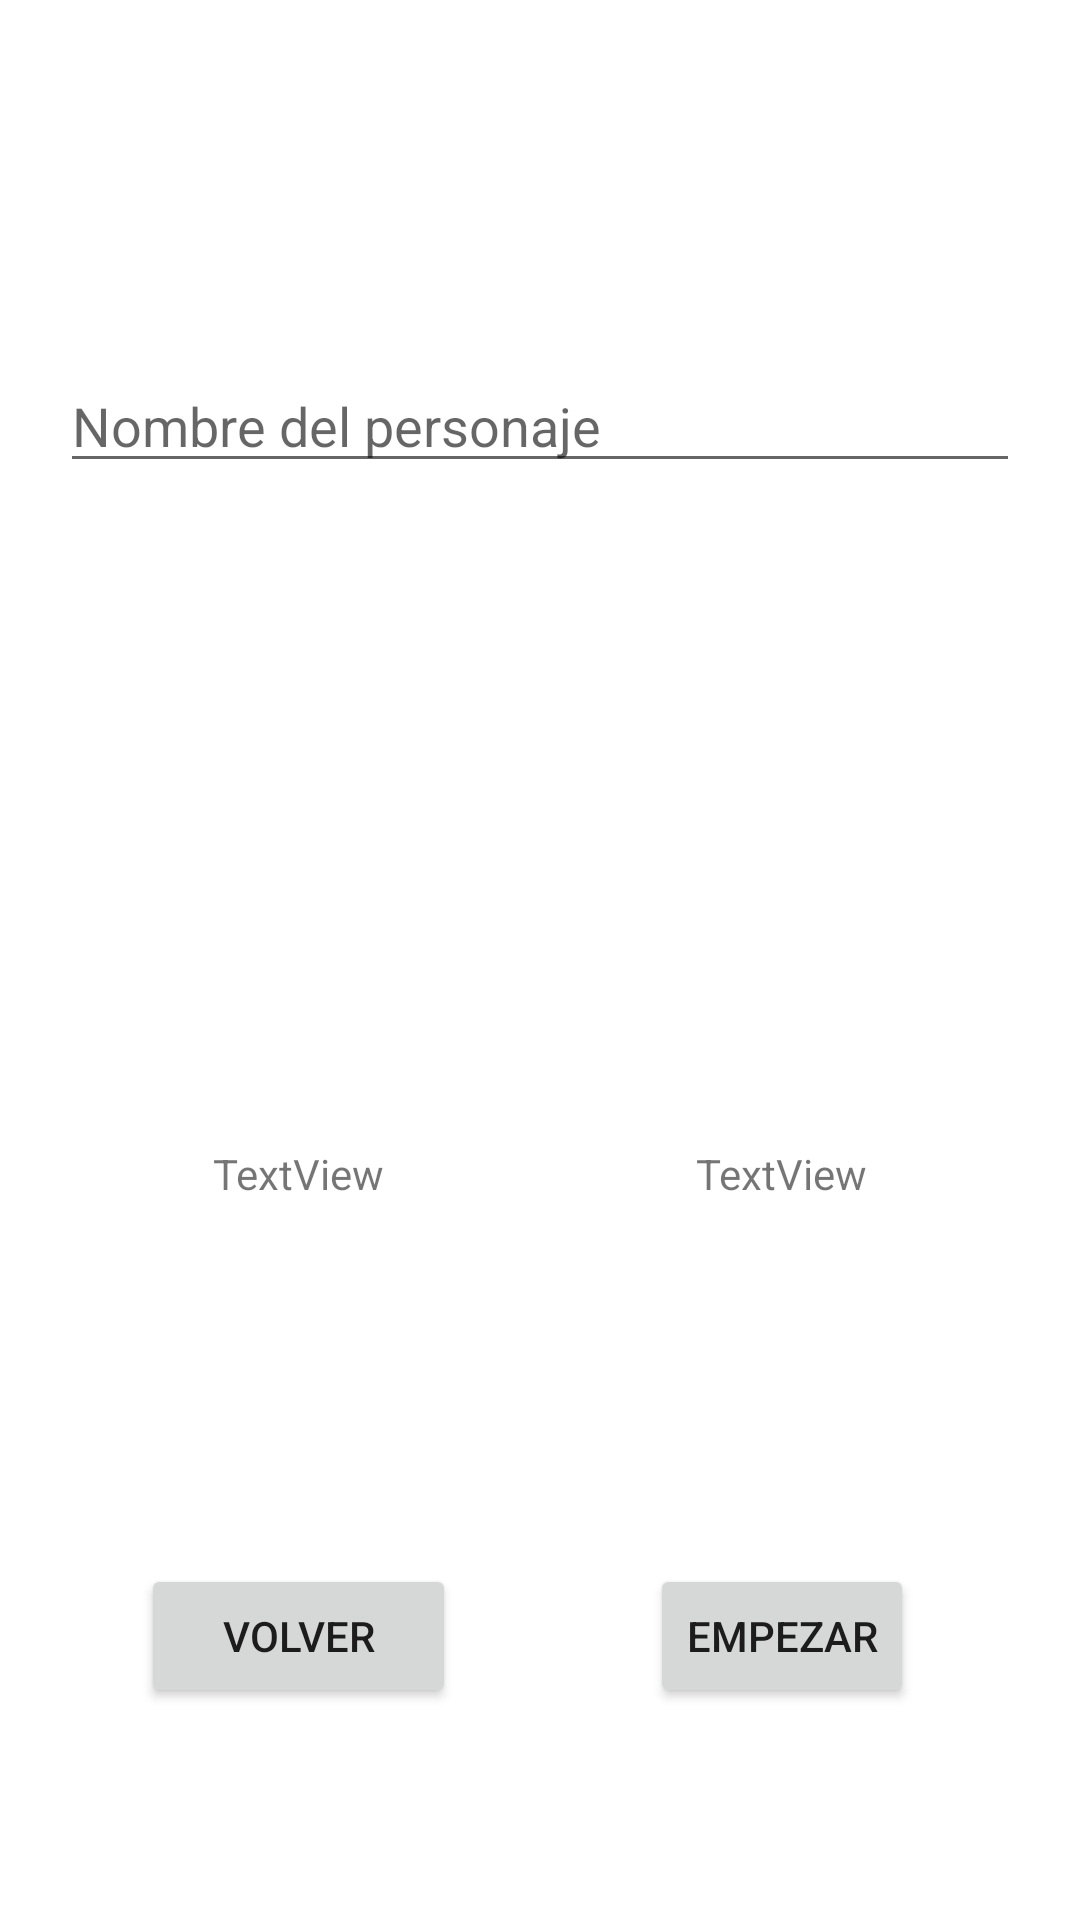

Reconstruct the res/layout file that produces this screen, plus the resources it refers to.
<!-- AndroidManifest.xml: application theme Theme.Ejercicio7PantallaClases -->
<!-- res/layout/activity_resumen.xml -->
<?xml version="1.0" encoding="utf-8"?>
<androidx.constraintlayout.widget.ConstraintLayout xmlns:android="http://schemas.android.com/apk/res/android"
    xmlns:app="http://schemas.android.com/apk/res-auto"
    xmlns:tools="http://schemas.android.com/tools"
    android:layout_width="match_parent"
    android:layout_height="match_parent"
    tools:context=".Resumen">

    <EditText
        android:id="@+id/editText"
        android:layout_width="320dp"
        android:layout_height="wrap_content"
        android:hint="Nombre del personaje "
        app:layout_constraintBottom_toBottomOf="parent"
        app:layout_constraintEnd_toEndOf="parent"
        app:layout_constraintStart_toStartOf="parent"
        app:layout_constraintTop_toTopOf="parent"
        app:layout_constraintVertical_bias="0.2" />

    <ImageView
        android:id="@+id/imageView3"
        android:layout_width="123dp"
        android:layout_height="117dp"
        app:layout_constraintBottom_toBottomOf="parent"
        app:layout_constraintEnd_toStartOf="@+id/imageView4"
        app:layout_constraintStart_toStartOf="parent"
        app:layout_constraintTop_toBottomOf="@+id/editText"
        app:layout_constraintVertical_bias="0.2"
        app:srcCompat="@drawable/inicio" />

    <ImageView
        android:id="@+id/imageView4"
        android:layout_width="123dp"
        android:layout_height="117dp"
        app:layout_constraintBottom_toBottomOf="parent"
        app:layout_constraintEnd_toEndOf="parent"
        app:layout_constraintStart_toEndOf="@+id/imageView3"
        app:layout_constraintTop_toBottomOf="@+id/editText"
        app:layout_constraintVertical_bias="0.2"
        app:srcCompat="@drawable/inicio" />

    <TextView
        android:id="@+id/texto"
        android:layout_width="wrap_content"
        android:layout_height="wrap_content"

        android:gravity="center"
        app:layout_constraintBottom_toBottomOf="parent"
        app:layout_constraintEnd_toEndOf="@+id/imageView4"
        app:layout_constraintStart_toStartOf="@+id/imageView3"
        app:layout_constraintTop_toBottomOf="@+id/imageView3"
        app:layout_constraintVertical_bias="0.3" />

    <TextView
        android:id="@+id/clase"
        android:layout_width="wrap_content"
        android:layout_height="wrap_content"
        android:text="TextView"
        app:layout_constraintBottom_toTopOf="@+id/texto"
        app:layout_constraintEnd_toEndOf="@+id/imageView3"
        app:layout_constraintStart_toStartOf="@+id/imageView3"
        app:layout_constraintTop_toBottomOf="@+id/imageView3" />

    <TextView
        android:id="@+id/raza"
        android:layout_width="wrap_content"
        android:layout_height="wrap_content"
        android:text="TextView"
        app:layout_constraintBottom_toTopOf="@+id/texto"
        app:layout_constraintEnd_toEndOf="@+id/imageView4"
        app:layout_constraintStart_toStartOf="@+id/imageView4"
        app:layout_constraintTop_toBottomOf="@+id/imageView4" />

    <Button
        android:id="@+id/volver"
        android:layout_width="105dp"
        android:layout_height="wrap_content"
        android:text="volver"
        app:layout_constraintBottom_toBottomOf="parent"
        app:layout_constraintEnd_toEndOf="@+id/imageView3"
        app:layout_constraintStart_toStartOf="@+id/imageView3"
        app:layout_constraintTop_toBottomOf="@+id/texto" />

    <Button
        android:id="@+id/continuar"
        android:layout_width="wrap_content"
        android:layout_height="wrap_content"
        android:text="empezar"
        app:layout_constraintBottom_toBottomOf="parent"
        app:layout_constraintEnd_toEndOf="@+id/imageView4"
        app:layout_constraintStart_toStartOf="@+id/imageView4"
        app:layout_constraintTop_toBottomOf="@+id/texto" />

</androidx.constraintlayout.widget.ConstraintLayout>
<!-- resources referenced by this layout -->
<resources>
  <style name="Theme.Ejercicio7PantallaClases" parent="Theme.MaterialComponents.DayNight.DarkActionBar">
          
          <item name="colorPrimary">@color/purple_500</item>
          <item name="colorPrimaryVariant">@color/purple_700</item>
          <item name="colorOnPrimary">@color/white</item>
          
          <item name="colorSecondary">@color/teal_200</item>
          <item name="colorSecondaryVariant">@color/teal_700</item>
          <item name="colorOnSecondary">@color/black</item>
          
          <item name="android:statusBarColor">?attr/colorPrimaryVariant</item>
          
      </style>
  <!-- not gathered from this repository: default colours our renderer supplied (Android Studio template values) -->
  <color name="purple_500">#FF6200EE</color>
  <color name="purple_700">#FF3700B3</color>
  <color name="teal_200">#FF03DAC5</color>
  <color name="teal_700">#FF018786</color>
  <color name="black">#FF000000</color>
  <color name="white">#FFFFFFFF</color>
</resources>
